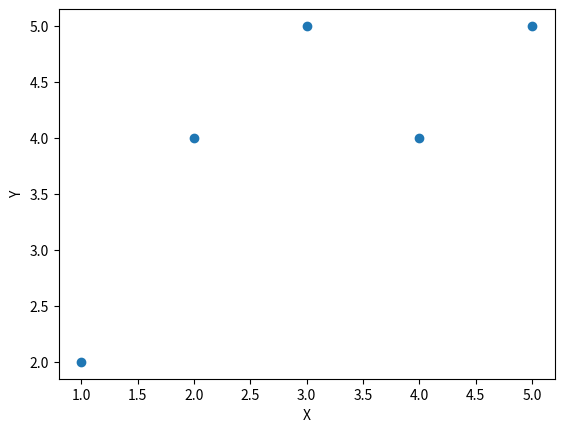

Source code (Python):
import matplotlib.pyplot as plt

"""
Practice Tasks
Task 1 : Create a bar chart:

Departments: IT, HR, Sales
Employees: 40, 25, 35
Task 2 :Create a histogram for:

ages = [22,23,25,30,35,40,45,50]
Task 3 : Create a scatter plot:

x = [1,2,3,4,5]
y = [2,4,5,4,5]
Task 4 : Create two subplots:

left → line chart
right → bar chart"""
"""

"""

"""
Department = ["IT","HR","Sales"]
Employees = [40,25,35]

plt.xlabel("Department")
plt.ylabel("Employees")

plt.bar(Department,Employees)
plt.show()
"""
"""
ages = [22,23,25,30,35,40,45,50]
plt.hist(ages)
"""

x = [1,2,3,4,5]
y = [2,4,5,4,5]

plt.xlabel("X")
plt.ylabel("Y")
plt.scatter(x,y)

plt.show()
